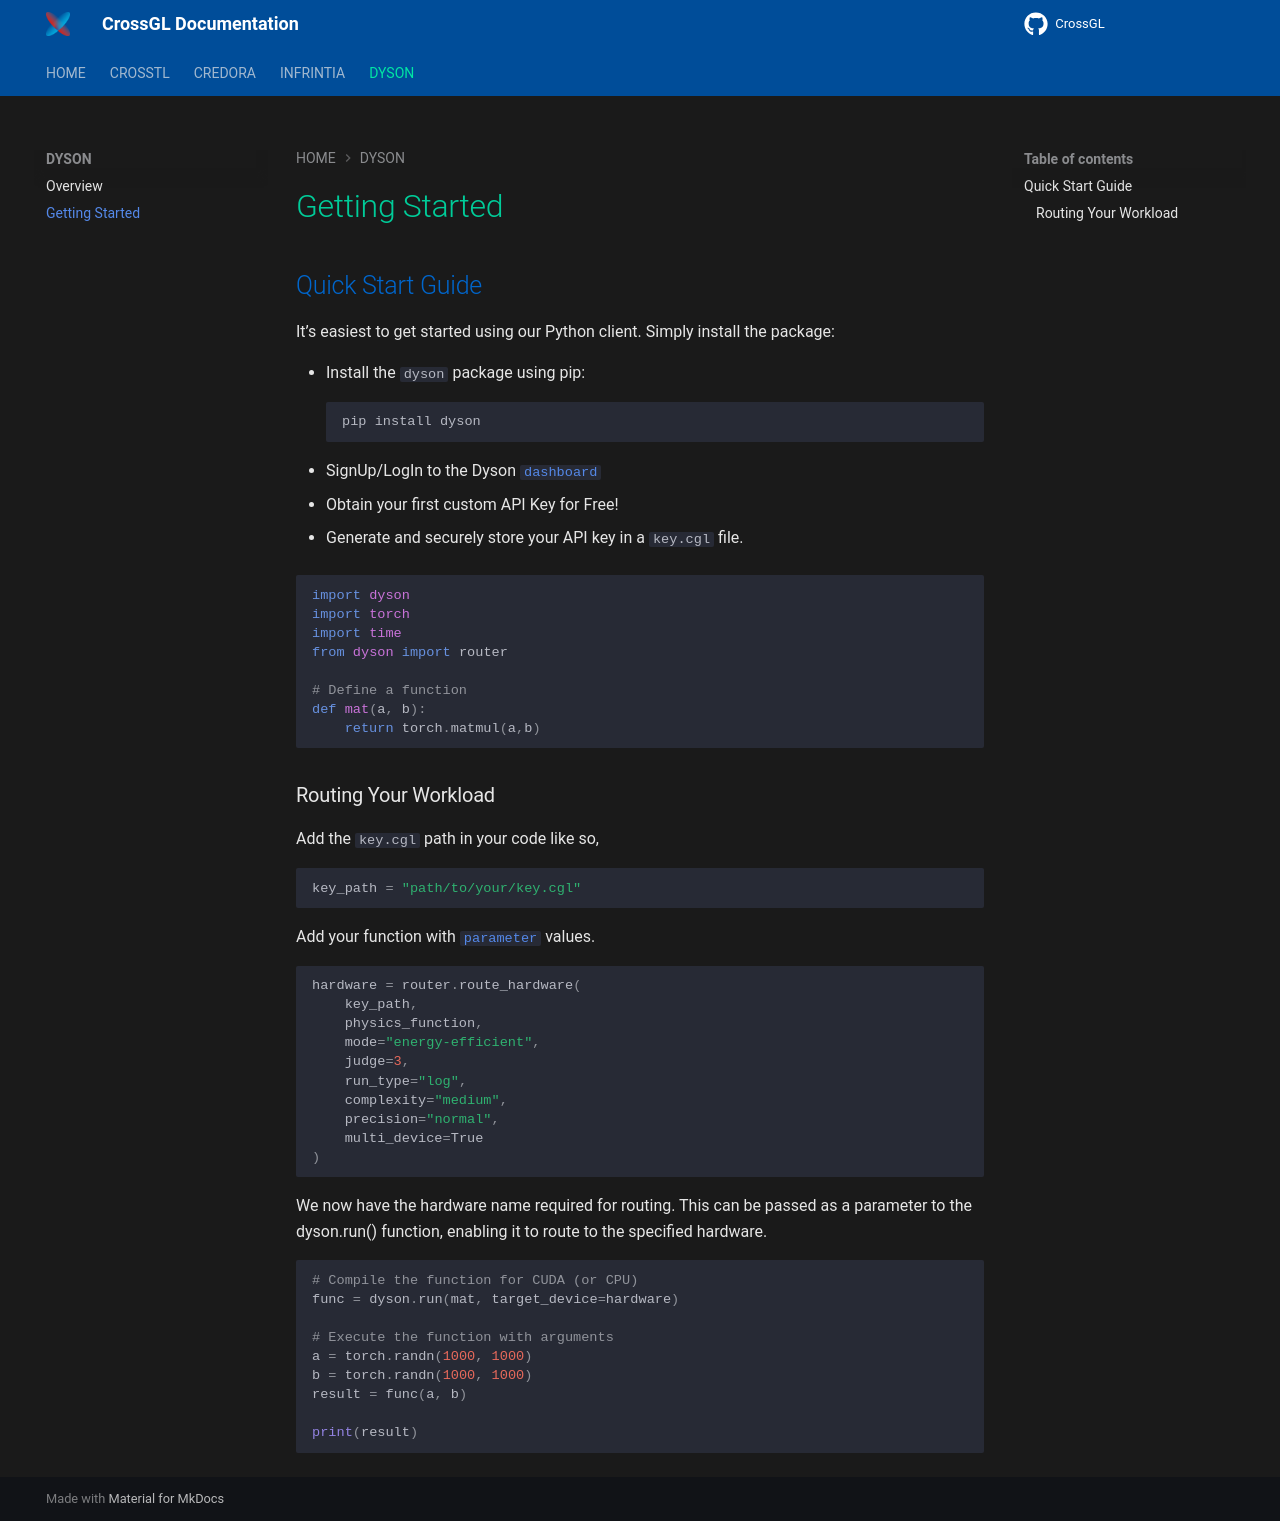

repository: CrossGL/crossgl-docs · page: pages/dyson/getting-started/index.html · generator: sphinx

## Quick Start Guide

It’s easiest to get started using our Python client. Simply install the package:

- Install the `dyson` package using pip:
```bash
pip install dyson   
```
- SignUp/LogIn to the Dyson [`dashboard`](https://crossgl.net/#/dashboard)

- Obtain your first custom API Key for Free!

- Generate and securely store your API key in a `key.cgl` file.


```python
import dyson
import torch
import time
from dyson import router

# Define a function
def mat(a, b):
    return torch.matmul(a,b)


```

### Routing Your Workload

Add the `key.cgl` path in your code like so,

```python
key_path = "path/to/your/key.cgl"
```

Add your function with [`parameter`](https://crossgl.github.io/crossgl-docs/dyson/#advanced-routing-parameters) values.

```python
hardware = router.route_hardware(
    key_path,                     
    physics_function,             
    mode="energy-efficient",      
    judge=3,                      
    run_type="log",               
    complexity="medium",         
    precision="normal",           
    multi_device=True             
) 
```

We now have the hardware name required for routing. This can be passed as a parameter to the dyson.run() function, enabling it to route to the specified hardware.

```python
# Compile the function for CUDA (or CPU)
func = dyson.run(mat, target_device=hardware)

# Execute the function with arguments
a = torch.randn(1000, 1000)
b = torch.randn(1000, 1000)
result = func(a, b)

print(result)
```
